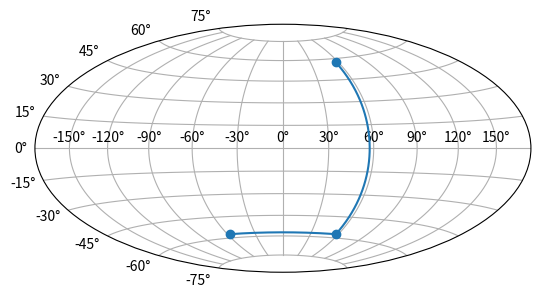

Write the Python code that produced this figure.

"""
matplotllib之经纬系统Custom projection

示例

This example showcases the Hammer projection by alleviating many features of matplotlib.

```python
"""
from __future__ import unicode_literals

import matplotlib
from matplotlib.axes import Axes
from matplotlib.patches import Circle
from matplotlib.path import Path
from matplotlib.ticker import NullLocator, Formatter, FixedLocator
from matplotlib.transforms import Affine2D, BboxTransformTo, Transform
from matplotlib.projections import register_projection
import matplotlib.spines as mspines
import matplotlib.axis as maxis
import numpy as np

rcParams = matplotlib.rcParams

# This example projection class is rather long, but it is designed to
# illustrate many features, not all of which will be used every time.
# It is also common to factor out a lot of these methods into common
# code used by a number of projections with similar characteristics
# (see geo.py).


class GeoAxes(Axes):
    """
    An abstract base class for geographic projections
    """
    class ThetaFormatter(Formatter):
        """
        Used to format the theta tick labels.  Converts the native
        unit of radians into degrees and adds a degree symbol.
        """
        def __init__(self, round_to=1.0):
            self._round_to = round_to

        def __call__(self, x, pos=None):
            degrees = np.round(np.rad2deg(x) / self._round_to) * self._round_to
            if rcParams['text.usetex'] and not rcParams['text.latex.unicode']:
                return r"$%0.0f^\circ$" % degrees
            else:
                return "%0.0f\N{DEGREE SIGN}" % degrees

    RESOLUTION = 75

    def _init_axis(self):
        self.xaxis = maxis.XAxis(self)
        self.yaxis = maxis.YAxis(self)
        # Do not register xaxis or yaxis with spines -- as done in
        # Axes._init_axis() -- until GeoAxes.xaxis.cla() works.
        # self.spines['geo'].register_axis(self.yaxis)
        self._update_transScale()

    def cla(self):
        Axes.cla(self)

        self.set_longitude_grid(30)
        self.set_latitude_grid(15)
        self.set_longitude_grid_ends(75)
        self.xaxis.set_minor_locator(NullLocator())
        self.yaxis.set_minor_locator(NullLocator())
        self.xaxis.set_ticks_position('none')
        self.yaxis.set_ticks_position('none')
        self.yaxis.set_tick_params(label1On=True)
        # Why do we need to turn on yaxis tick labels, but
        # xaxis tick labels are already on?

        self.grid(rcParams['axes.grid'])

        Axes.set_xlim(self, -np.pi, np.pi)
        Axes.set_ylim(self, -np.pi / 2.0, np.pi / 2.0)

    def _set_lim_and_transforms(self):
        # A (possibly non-linear) projection on the (already scaled) data

        # There are three important coordinate spaces going on here:
        #
        #    1. Data space: The space of the data itself
        #
        #    2. Axes space: The unit rectangle (0, 0) to (1, 1)
        #       covering the entire plot area.
        #
        #    3. Display space: The coordinates of the resulting image,
        #       often in pixels or dpi/inch.

        # This function makes heavy use of the Transform classes in
        # ``lib/matplotlib/transforms.py.`` For more information, see
        # the inline documentation there.

        # The goal of the first two transformations is to get from the
        # data space (in this case longitude and latitude) to axes
        # space.  It is separated into a non-affine and affine part so
        # that the non-affine part does not have to be recomputed when
        # a simple affine change to the figure has been made (such as
        # resizing the window or changing the dpi).

        # 1) The core transformation from data space into
        # rectilinear space defined in the HammerTransform class.
        self.transProjection = self._get_core_transform(self.RESOLUTION)

        # 2) The above has an output range that is not in the unit
        # rectangle, so scale and translate it so it fits correctly
        # within the axes.  The peculiar calculations of xscale and
        # yscale are specific to a Aitoff-Hammer projection, so don't
        # worry about them too much.
        self.transAffine = self._get_affine_transform()

        # 3) This is the transformation from axes space to display
        # space.
        self.transAxes = BboxTransformTo(self.bbox)

        # Now put these 3 transforms together -- from data all the way
        # to display coordinates.  Using the '+' operator, these
        # transforms will be applied "in order".  The transforms are
        # automatically simplified, if possible, by the underlying
        # transformation framework.
        self.transData = \
            self.transProjection + \
            self.transAffine + \
            self.transAxes

        # The main data transformation is set up.  Now deal with
        # gridlines and tick labels.

        # Longitude gridlines and ticklabels.  The input to these
        # transforms are in display space in x and axes space in y.
        # Therefore, the input values will be in range (-xmin, 0),
        # (xmax, 1).  The goal of these transforms is to go from that
        # space to display space.  The tick labels will be offset 4
        # pixels from the equator.
        self._xaxis_pretransform = \
            Affine2D() \
            .scale(1.0, self._longitude_cap * 2.0) \
            .translate(0.0, -self._longitude_cap)
        self._xaxis_transform = \
            self._xaxis_pretransform + \
            self.transData
        self._xaxis_text1_transform = \
            Affine2D().scale(1.0, 0.0) + \
            self.transData + \
            Affine2D().translate(0.0, 4.0)
        self._xaxis_text2_transform = \
            Affine2D().scale(1.0, 0.0) + \
            self.transData + \
            Affine2D().translate(0.0, -4.0)

        # Now set up the transforms for the latitude ticks.  The input to
        # these transforms are in axes space in x and display space in
        # y.  Therefore, the input values will be in range (0, -ymin),
        # (1, ymax).  The goal of these transforms is to go from that
        # space to display space.  The tick labels will be offset 4
        # pixels from the edge of the axes ellipse.
        yaxis_stretch = Affine2D().scale(np.pi*2, 1).translate(-np.pi, 0)
        yaxis_space = Affine2D().scale(1.0, 1.1)
        self._yaxis_transform = \
            yaxis_stretch + \
            self.transData
        yaxis_text_base = \
            yaxis_stretch + \
            self.transProjection + \
            (yaxis_space +
             self.transAffine +
             self.transAxes)
        self._yaxis_text1_transform = \
            yaxis_text_base + \
            Affine2D().translate(-8.0, 0.0)
        self._yaxis_text2_transform = \
            yaxis_text_base + \
            Affine2D().translate(8.0, 0.0)

    def _get_affine_transform(self):
        transform = self._get_core_transform(1)
        xscale, _ = transform.transform_point((np.pi, 0))
        _, yscale = transform.transform_point((0, np.pi / 2.0))
        return Affine2D() \
            .scale(0.5 / xscale, 0.5 / yscale) \
            .translate(0.5, 0.5)

    def get_xaxis_transform(self, which='grid'):
        """
        Override this method to provide a transformation for the
        x-axis tick labels.

        Returns a tuple of the form (transform, valign, halign)
        """
        if which not in ['tick1', 'tick2', 'grid']:
            msg = "'which' must be on of [ 'tick1' | 'tick2' | 'grid' ]"
            raise ValueError(msg)
        return self._xaxis_transform

    def get_xaxis_text1_transform(self, pad):
        return self._xaxis_text1_transform, 'bottom', 'center'

    def get_xaxis_text2_transform(self, pad):
        """
        Override this method to provide a transformation for the
        secondary x-axis tick labels.

        Returns a tuple of the form (transform, valign, halign)
        """
        return self._xaxis_text2_transform, 'top', 'center'

    def get_yaxis_transform(self, which='grid'):
        """
        Override this method to provide a transformation for the
        y-axis grid and ticks.
        """
        if which not in ['tick1', 'tick2', 'grid']:
            msg = "'which' must be one of [ 'tick1' | 'tick2' | 'grid' ]"
            raise ValueError(msg)
        return self._yaxis_transform

    def get_yaxis_text1_transform(self, pad):
        """
        Override this method to provide a transformation for the
        y-axis tick labels.

        Returns a tuple of the form (transform, valign, halign)
        """
        return self._yaxis_text1_transform, 'center', 'right'

    def get_yaxis_text2_transform(self, pad):
        """
        Override this method to provide a transformation for the
        secondary y-axis tick labels.

        Returns a tuple of the form (transform, valign, halign)
        """
        return self._yaxis_text2_transform, 'center', 'left'

    def _gen_axes_patch(self):
        """
        Override this method to define the shape that is used for the
        background of the plot.  It should be a subclass of Patch.

        In this case, it is a Circle (that may be warped by the axes
        transform into an ellipse).  Any data and gridlines will be
        clipped to this shape.
        """
        return Circle((0.5, 0.5), 0.5)

    def _gen_axes_spines(self):
        return {'geo': mspines.Spine.circular_spine(self, (0.5, 0.5), 0.5)}

    def set_yscale(self, *args, **kwargs):
        if args[0] != 'linear':
            raise NotImplementedError

    # Prevent the user from applying scales to one or both of the
    # axes.  In this particular case, scaling the axes wouldn't make
    # sense, so we don't allow it.
    set_xscale = set_yscale

    # Prevent the user from changing the axes limits.  In our case, we
    # want to display the whole sphere all the time, so we override
    # set_xlim and set_ylim to ignore any input.  This also applies to
    # interactive panning and zooming in the GUI interfaces.
    def set_xlim(self, *args, **kwargs):
        raise TypeError("It is not possible to change axes limits "
                        "for geographic projections. Please consider "
                        "using Basemap or Cartopy.")

    set_ylim = set_xlim

    def format_coord(self, lon, lat):
        """
        Override this method to change how the values are displayed in
        the status bar.

        In this case, we want them to be displayed in degrees N/S/E/W.
        """
        lon, lat = np.rad2deg([lon, lat])
        if lat >= 0.0:
            ns = 'N'
        else:
            ns = 'S'
        if lon >= 0.0:
            ew = 'E'
        else:
            ew = 'W'
        return ('%f\N{DEGREE SIGN}%s, %f\N{DEGREE SIGN}%s'
                % (abs(lat), ns, abs(lon), ew))

    def set_longitude_grid(self, degrees):
        """
        Set the number of degrees between each longitude grid.

        This is an example method that is specific to this projection
        class -- it provides a more convenient interface to set the
        ticking than set_xticks would.
        """
        # Skip -180 and 180, which are the fixed limits.
        grid = np.arange(-180 + degrees, 180, degrees)
        self.xaxis.set_major_locator(FixedLocator(np.deg2rad(grid)))
        self.xaxis.set_major_formatter(self.ThetaFormatter(degrees))

    def set_latitude_grid(self, degrees):
        """
        Set the number of degrees between each longitude grid.

        This is an example method that is specific to this projection
        class -- it provides a more convenient interface than
        set_yticks would.
        """
        # Skip -90 and 90, which are the fixed limits.
        grid = np.arange(-90 + degrees, 90, degrees)
        self.yaxis.set_major_locator(FixedLocator(np.deg2rad(grid)))
        self.yaxis.set_major_formatter(self.ThetaFormatter(degrees))

    def set_longitude_grid_ends(self, degrees):
        """
        Set the latitude(s) at which to stop drawing the longitude grids.

        Often, in geographic projections, you wouldn't want to draw
        longitude gridlines near the poles.  This allows the user to
        specify the degree at which to stop drawing longitude grids.

        This is an example method that is specific to this projection
        class -- it provides an interface to something that has no
        analogy in the base Axes class.
        """
        self._longitude_cap = np.deg2rad(degrees)
        self._xaxis_pretransform \
            .clear() \
            .scale(1.0, self._longitude_cap * 2.0) \
            .translate(0.0, -self._longitude_cap)

    def get_data_ratio(self):
        """
        Return the aspect ratio of the data itself.

        This method should be overridden by any Axes that have a
        fixed data ratio.
        """
        return 1.0

    # Interactive panning and zooming is not supported with this projection,
    # so we override all of the following methods to disable it.
    def can_zoom(self):
        """
        Return *True* if this axes supports the zoom box button functionality.
        This axes object does not support interactive zoom box.
        """
        return False

    def can_pan(self):
        """
        Return *True* if this axes supports the pan/zoom button functionality.
        This axes object does not support interactive pan/zoom.
        """
        return False

    def start_pan(self, x, y, button):
        pass

    def end_pan(self):
        pass

    def drag_pan(self, button, key, x, y):
        pass


class HammerAxes(GeoAxes):
    """
    A custom class for the Aitoff-Hammer projection, an equal-area map
    projection.

    https://en.wikipedia.org/wiki/Hammer_projection
    """

    # The projection must specify a name. This will be used by the
    # user to select the projection,
    # i.e. ``subplot(111, projection='custom_hammer')``.
    name = 'custom_hammer'

    class HammerTransform(Transform):
        """
        The base Hammer transform.
        """
        input_dims = 2
        output_dims = 2
        is_separable = False

        def __init__(self, resolution):
            """
            Create a new Hammer transform.  Resolution is the number of steps
            to interpolate between each input line segment to approximate its
            path in curved Hammer space.
            """
            Transform.__init__(self)
            self._resolution = resolution

        def transform_non_affine(self, ll):
            longitude = ll[:, 0:1]
            latitude = ll[:, 1:2]

            # Pre-compute some values
            half_long = longitude / 2.0
            cos_latitude = np.cos(latitude)
            sqrt2 = np.sqrt(2.0)

            alpha = np.sqrt(1.0 + cos_latitude * np.cos(half_long))
            x = (2.0 * sqrt2) * (cos_latitude * np.sin(half_long)) / alpha
            y = (sqrt2 * np.sin(latitude)) / alpha
            return np.concatenate((x, y), 1)
        transform_non_affine.__doc__ = Transform.transform_non_affine.__doc__

        def transform_path_non_affine(self, path):
            # vertices = path.vertices
            ipath = path.interpolated(self._resolution)
            return Path(self.transform(ipath.vertices), ipath.codes)
        transform_path_non_affine.__doc__ = \
            Transform.transform_path_non_affine.__doc__

        def inverted(self):
            return HammerAxes.InvertedHammerTransform(self._resolution)
        inverted.__doc__ = Transform.inverted.__doc__

    class InvertedHammerTransform(Transform):
        input_dims = 2
        output_dims = 2
        is_separable = False

        def __init__(self, resolution):
            Transform.__init__(self)
            self._resolution = resolution

        def transform_non_affine(self, xy):
            x, y = xy.T
            z = np.sqrt(1 - (x / 4) ** 2 - (y / 2) ** 2)
            longitude = 2 * np.arctan((z * x) / (2 * (2 * z ** 2 - 1)))
            latitude = np.arcsin(y*z)
            return np.column_stack([longitude, latitude])
        transform_non_affine.__doc__ = Transform.transform_non_affine.__doc__

        def inverted(self):
            return HammerAxes.HammerTransform(self._resolution)
        inverted.__doc__ = Transform.inverted.__doc__

    def __init__(self, *args, **kwargs):
        self._longitude_cap = np.pi / 2.0
        GeoAxes.__init__(self, *args, **kwargs)
        self.set_aspect(0.5, adjustable='box', anchor='C')
        self.cla()

    def _get_core_transform(self, resolution):
        return self.HammerTransform(resolution)


# Now register the projection with matplotlib so the user can select
# it.
register_projection(HammerAxes)


if __name__ == '__main__':
    import matplotlib.pyplot as plt
    # Now make a simple example using the custom projection.
    plt.subplot(111, projection="custom_hammer")
    p = plt.plot([-1, 1, 1], [-1, -1, 1], "o-")
    plt.grid(True)

    plt.show()
